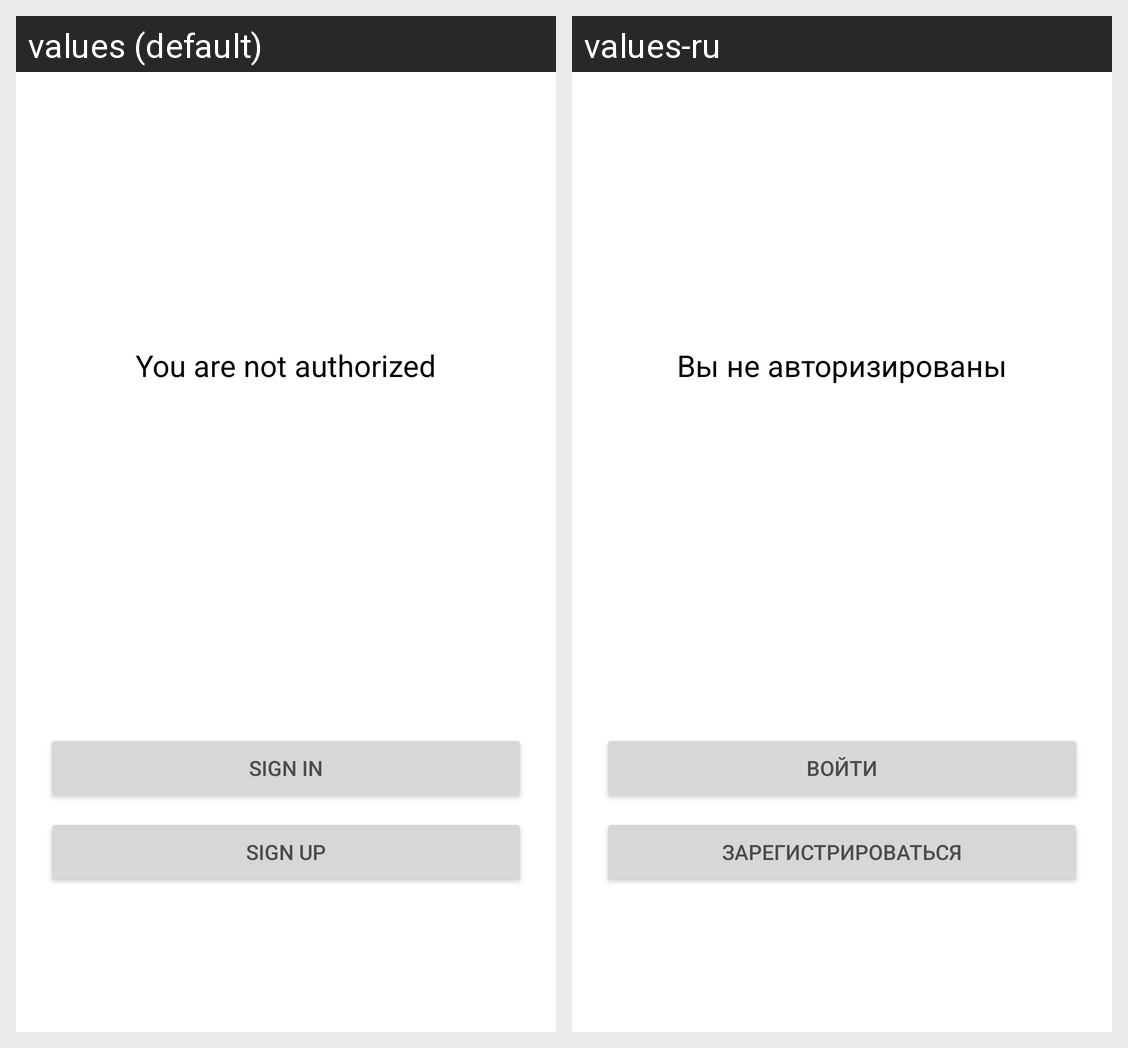

Strings drawn on this Android screen and how each of the app's shown locales translates them:
Android screen res/layout/fragment_not_authorized.xml rendered under 2 locales, left to right: values (default), values-ru. Device: Nexus 5 (rendered at 1080×1920; each locale shown at half size, 540×960, under a caption strip naming it); theme Theme.SingMeApp.
Strings drawn on this screen, with the default value and each locale's value (text and hints the layout hard-codes, and strings that could not be matched under every locale, appear in the picture but are not listed):

not_authorized
  values: You are not authorized
  values-ru: Вы не авторизированы

sign_in
  values: Sign In
  values-ru: Войти

sign_up
  values: Sign Up
  values-ru: Зарегистрироваться
